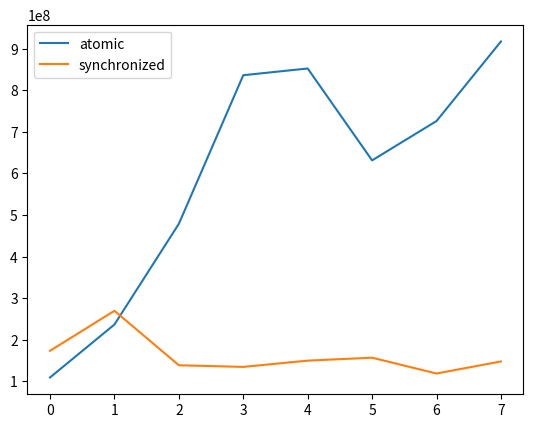

Recreate this plot in Python.
import matplotlib.pyplot as plt
plt.plot([109353706,236652890,478658192,835865296,852012296,631145335,725668532,916928171], label='atomic')
plt.plot([173471238,269647315,138739232,134769681,149840189,156945156,118858539,147908059], label='synchronized')

plt.legend();
plt.show()
